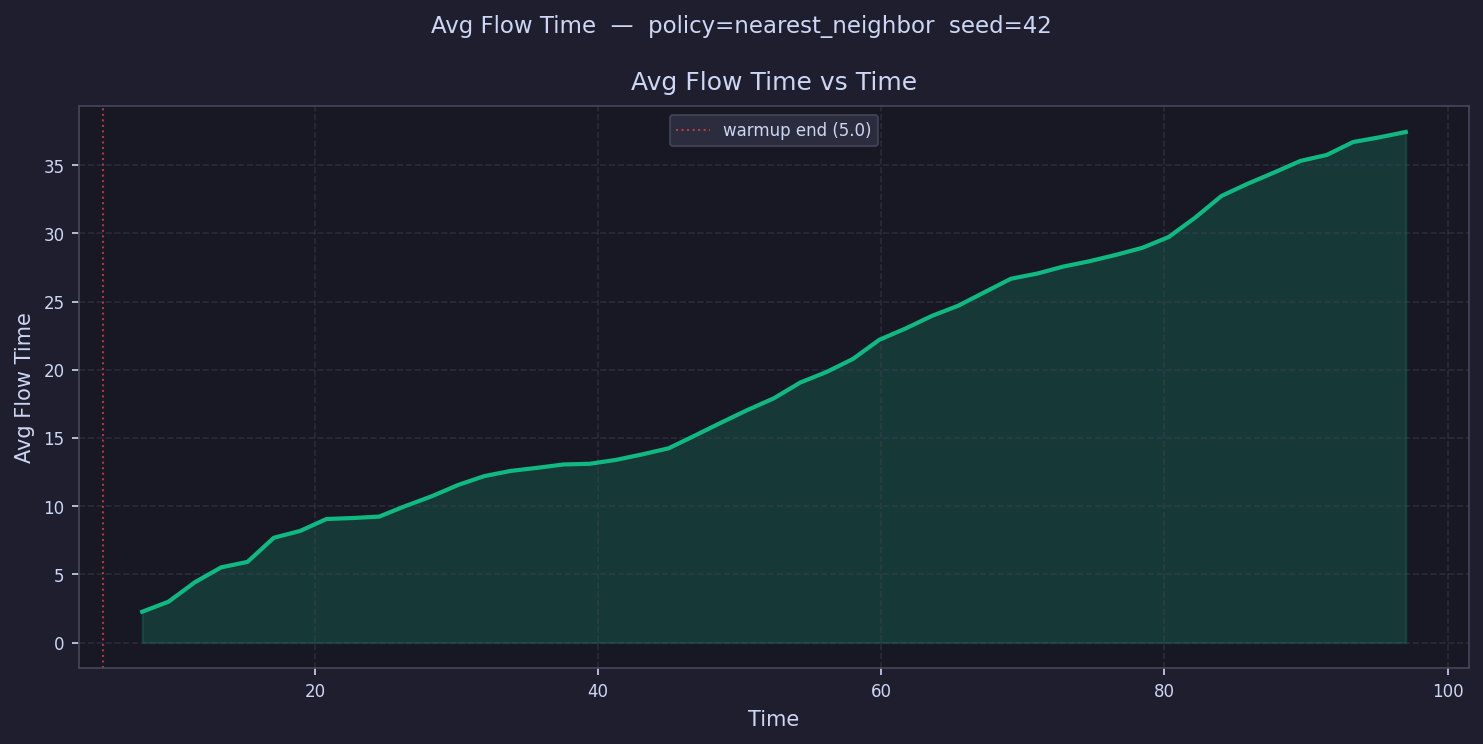

Values plotted in this chart, from the file beside it:
time, avg_flow_time
5.93, 
7.789, 2.26
9.649, 2.995
11.51, 4.421
13.37, 5.513
15.23, 5.914
17.09, 7.683
18.95, 8.184
20.81, 9.058
22.67, 9.13
24.53, 9.235
26.38, 10.01
28.24, 10.73
30.1, 11.55
31.96, 12.2
33.82, 12.58
35.68, 12.81
37.54, 13.05
39.4, 13.11
41.26, 13.39
43.12, 13.8
44.98, 14.24
46.84, 15.18
48.7, 16.13
50.56, 17.06
52.42, 17.91
54.28, 19.06
56.14, 19.84
58, 20.79
59.86, 22.19
61.72, 23.02
63.58, 23.95
65.44, 24.7
67.29, 25.69
69.15, 26.67
71.01, 27.05
72.87, 27.57
74.73, 27.96
76.59, 28.43
78.45, 28.94
80.31, 29.74
82.17, 31.15
84.03, 32.74
85.89, 33.64
87.75, 34.46
89.61, 35.31
91.47, 35.75
93.33, 36.69
95.19, 37.04
97.05, 37.43
